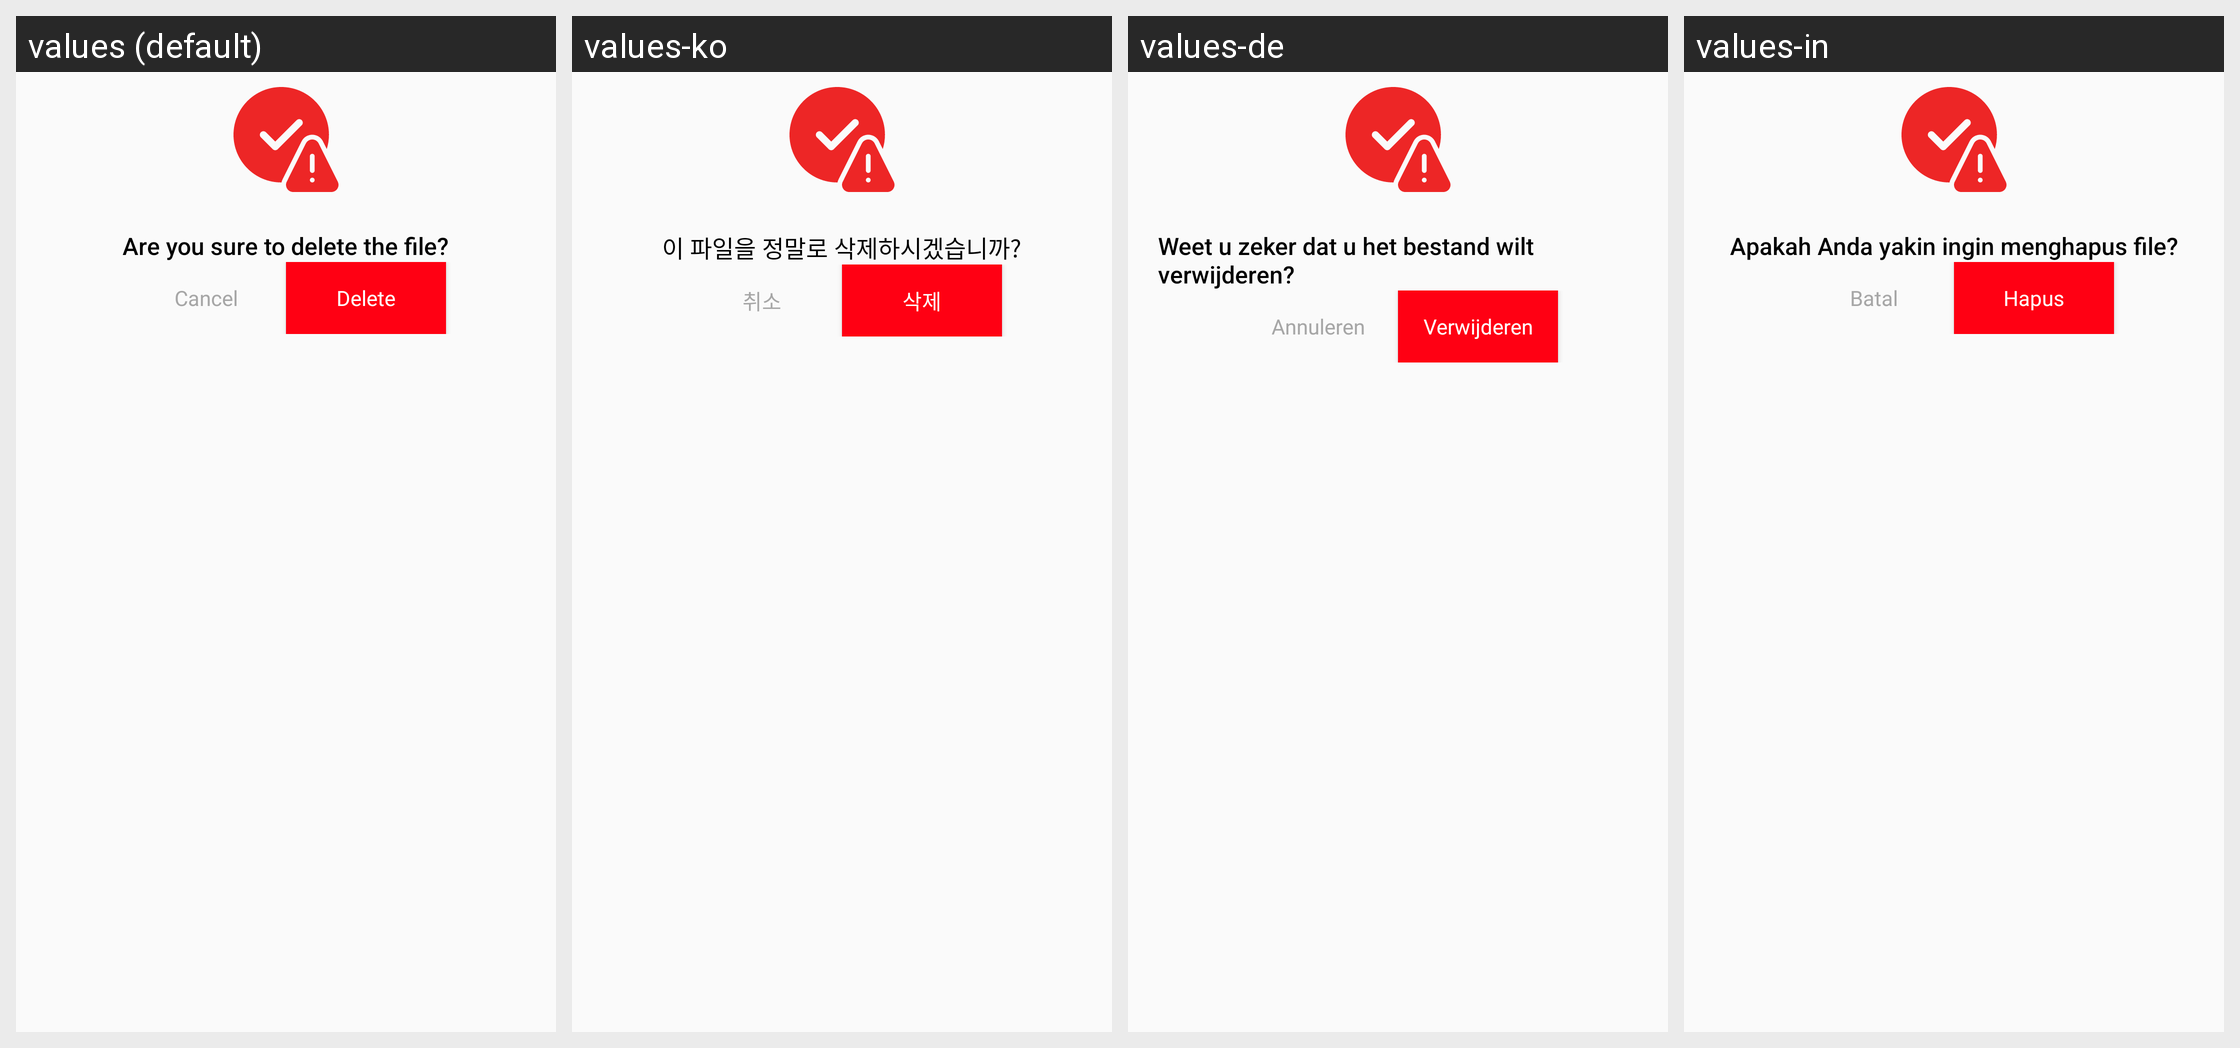

The same Android screen rendered under several of its app's locales, left to right. List the strings drawn on it with the default value and each locale's translation.
Android screen res/layout/dialog_delete_files.xml rendered under 4 locales, left to right: values (default), values-ko, values-de, values-in. Device: Nexus 5 (rendered at 1080×1920; each locale shown at half size, 540×960, under a caption strip naming it); theme Theme.PdfScanner.
Other locales in the repository, not shown: values-ar, values-bn, values-es, values-fr, values-hi, values-ja, values-pt, values-ru, values-tr, values-ur, values-vi, values-zh.
Strings drawn on this screen, with the default value and each locale's value (text and hints the layout hard-codes, and strings that could not be matched under every locale, appear in the picture but are not listed):

are_you_sure
  values: Are you sure to delete the file?
  values-ko: 이 파일을 정말로 삭제하시겠습니까?
  values-de: Weet u zeker dat u het bestand wilt verwijderen?
  values-in: Apakah Anda yakin ingin menghapus file?

cancel
  values: Cancel
  values-ko: 취소
  values-de: Annuleren
  values-in: Batal

delete
  values: Delete
  values-ko: 삭제
  values-de: Verwijderen
  values-in: Hapus
